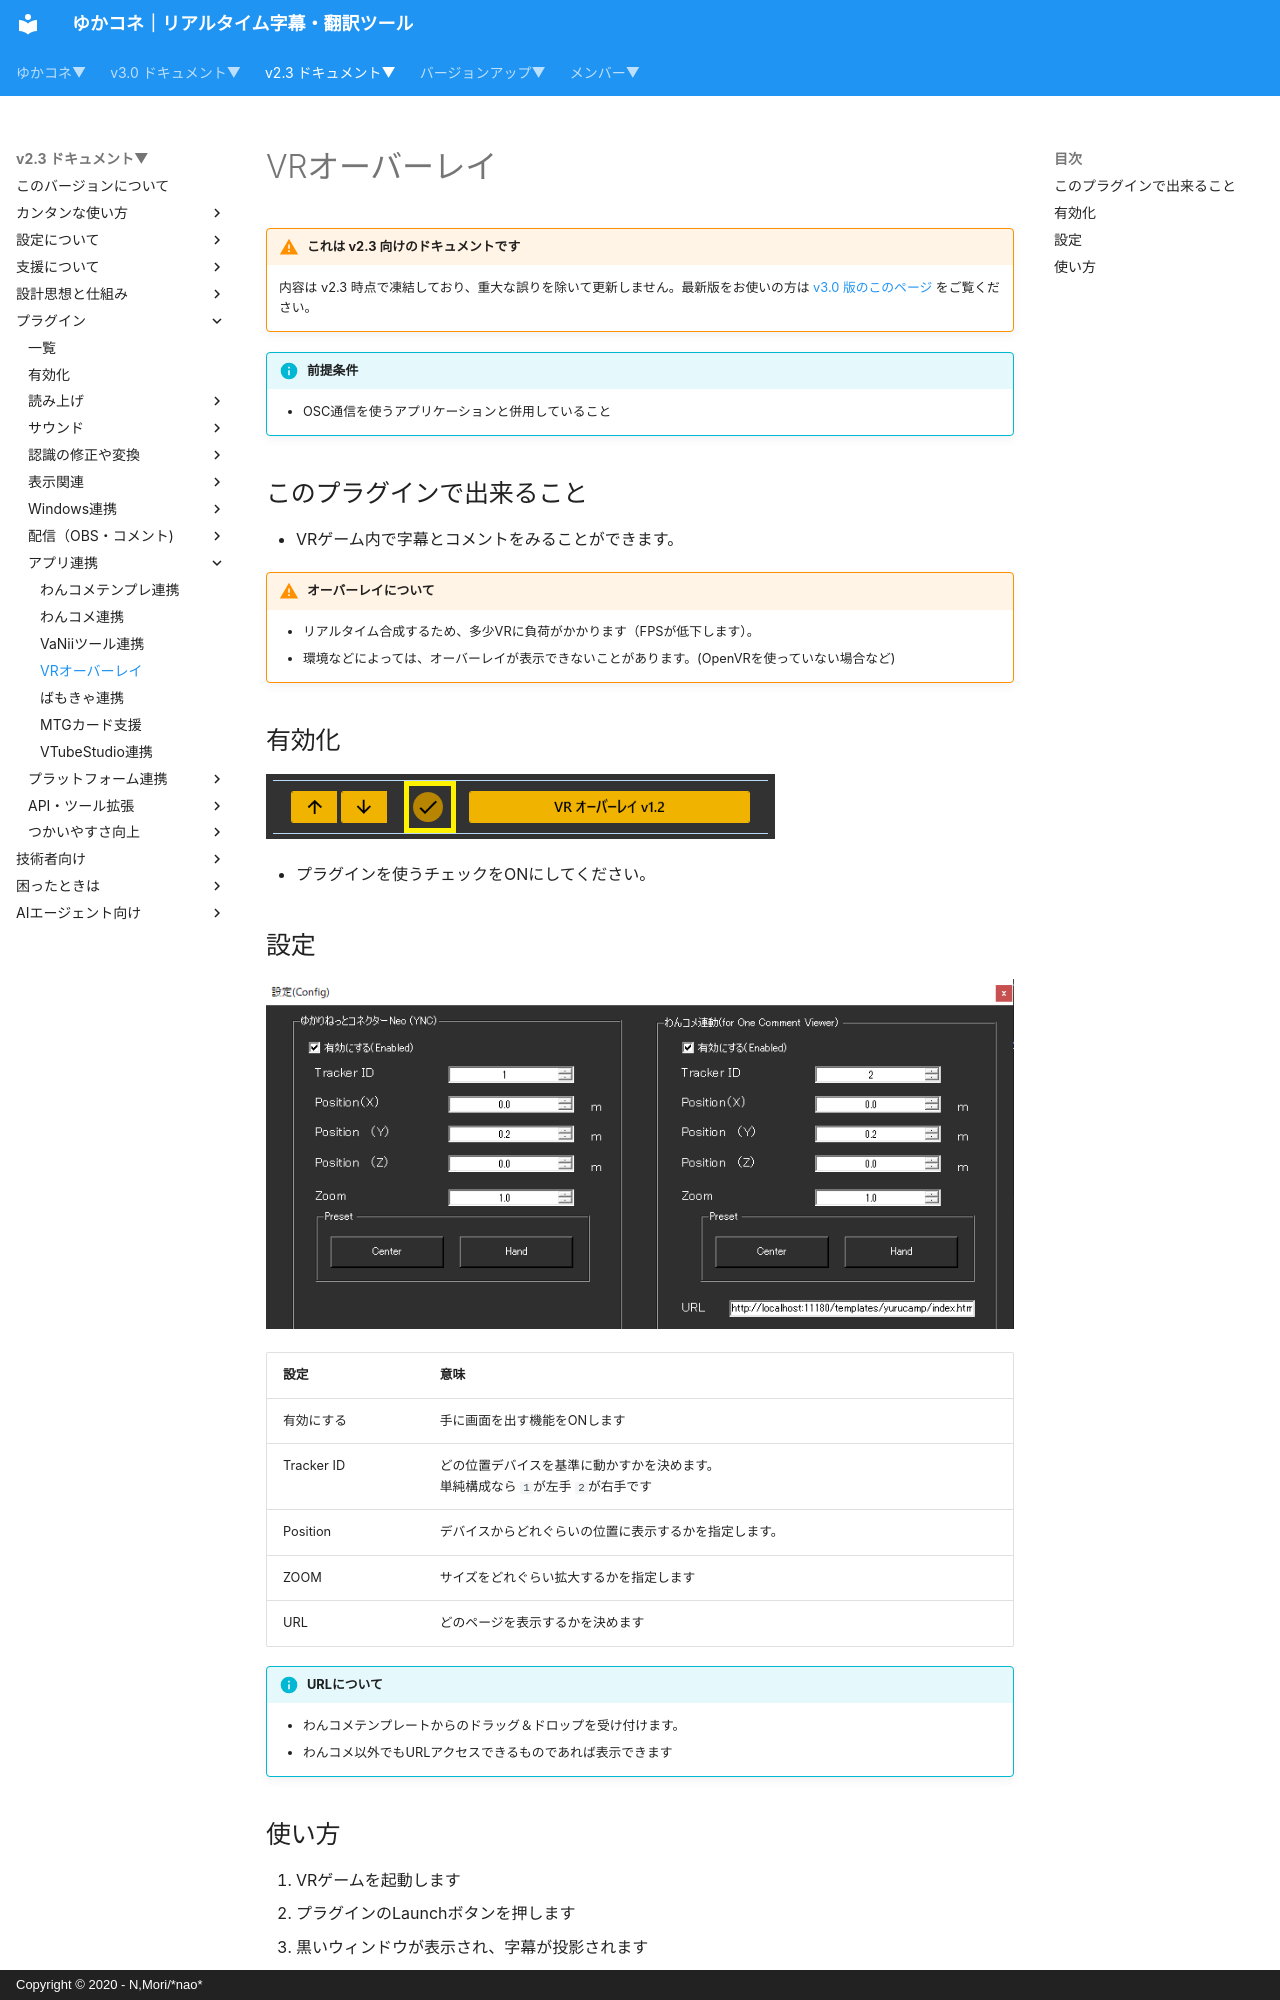

repository: nmori/yncneo-Docs-Src · page: v2.3/plugin/plugin_vroverlay/index.html · generator: mkdocs · copyright: Copyright © 2020 - N,Mori/*nao*

<!-- version-banner -->
!!! warning "これは v2.3 向けのドキュメントです"
    内容は v2.3 時点で凍結しており、重大な誤りを除いて更新しません。最新版をお使いの方は [v3.0 版のこのページ](../../v3.0/plugin/plugin_vroverlay.md) をご覧ください。

!!! Info "前提条件"
    * OSC通信を使うアプリケーションと併用していること

## このプラグインで出来ること

* VRゲーム内で字幕とコメントをみることができます。
!!! Warning "オーバーレイについて"
    * リアルタイム合成するため、多少VRに負荷がかかります（FPSが低下します）。
    * 環境などによっては、オーバーレイが表示できないことがあります。(OpenVRを使っていない場合など)

##　有効化

![VRChat](images/plugin_vroverlay_p1.png)

* プラグインを使うチェックをONにしてください。

## 設定

![VRChat](images/plugin_vroverlay_p2.png)

|設定|意味|
|:--|:---|
|有効にする|手に画面を出す機能をONします|
|Tracker ID|どの位置デバイスを基準に動かすかを決めます。<br>単純構成なら ``1``が左手 ``2``が右手です|
|Position|デバイスからどれぐらいの位置に表示するかを指定します。|
|ZOOM|サイズをどれぐらい拡大するかを指定します|
|URL|どのページを表示するかを決めます|

!!! Info "URLについて"
    * わんコメテンプレートからのドラッグ＆ドロップを受け付けます。
    * わんコメ以外でもURLアクセスできるものであれば表示できます
